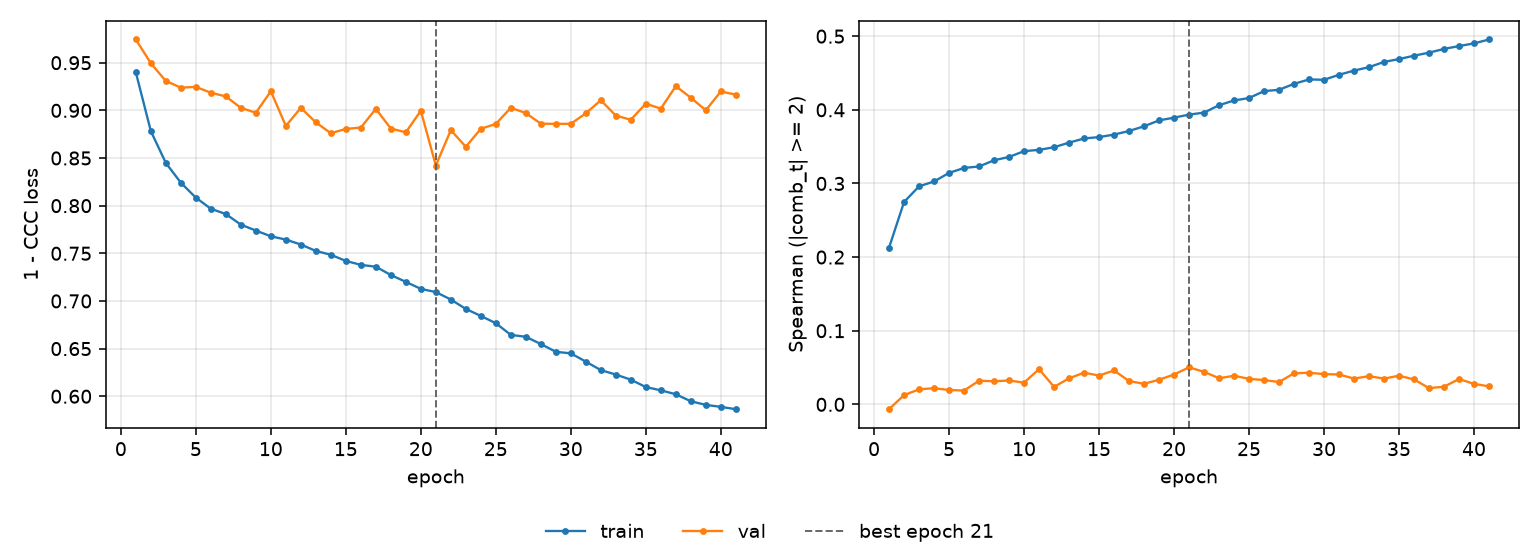

Source data for this figure (header and first rows):
epoch, tr_loss, vl_loss, tr_sp, vl_sp, is_best
1, 0.9398, 0.9744, 0.2128, -0.006588, False
2, 0.8782, 0.9494, 0.2748, 0.01254, False
3, 0.8448, 0.9308, 0.2961, 0.02037, False
4, 0.8241, 0.9238, 0.3027, 0.02195, False
5, 0.8084, 0.9247, 0.3143, 0.01948, False
6, 0.7968, 0.9185, 0.3211, 0.01874, False
7, 0.7912, 0.9146, 0.323, 0.03215, False
8, 0.7801, 0.9026, 0.3315, 0.03136, False
9, 0.7739, 0.8975, 0.336, 0.03241, False
10, 0.7679, 0.92, 0.3439, 0.02944, False
11, 0.7644, 0.8837, 0.3456, 0.04781, False
12, 0.7592, 0.9027, 0.3492, 0.02374, False
13, 0.7525, 0.8874, 0.3554, 0.03532, False
14, 0.7485, 0.876, 0.3611, 0.04305, False
15, 0.742, 0.8805, 0.3629, 0.0391, False
16, 0.7379, 0.882, 0.3664, 0.046, False
17, 0.7359, 0.9016, 0.3712, 0.03159, False
18, 0.7272, 0.8809, 0.3776, 0.02791, False
19, 0.72, 0.877, 0.3856, 0.03342, False
20, 0.7127, 0.8996, 0.3894, 0.04054, False
21, 0.7093, 0.8421, 0.3935, 0.05023, True
22, 0.7015, 0.8793, 0.3962, 0.04421, False
23, 0.6916, 0.8618, 0.4063, 0.03541, False
24, 0.6843, 0.8807, 0.4127, 0.03884, False
25, 0.6766, 0.8858, 0.416, 0.03467, False
26, 0.6644, 0.9027, 0.4254, 0.03296, False
27, 0.6624, 0.8971, 0.4272, 0.03034, False
28, 0.6548, 0.886, 0.4353, 0.0422, False
29, 0.6466, 0.8858, 0.4412, 0.04293, False
30, 0.645, 0.8859, 0.4408, 0.04107, False
31, 0.6363, 0.8969, 0.4476, 0.04061, False
32, 0.6274, 0.9106, 0.4533, 0.035, False
33, 0.6228, 0.8945, 0.4579, 0.0383, False
34, 0.6174, 0.8902, 0.465, 0.03495, False
35, 0.6096, 0.907, 0.4689, 0.0389, False
36, 0.6062, 0.9018, 0.4735, 0.03385, False
37, 0.6021, 0.9254, 0.4776, 0.022, False
38, 0.5947, 0.9133, 0.4827, 0.02394, False
39, 0.591, 0.9001, 0.4866, 0.03438, False
40, 0.5889, 0.9198, 0.4902, 0.02783, False
41, 0.5864, 0.9165, 0.4955, 0.02446, False
